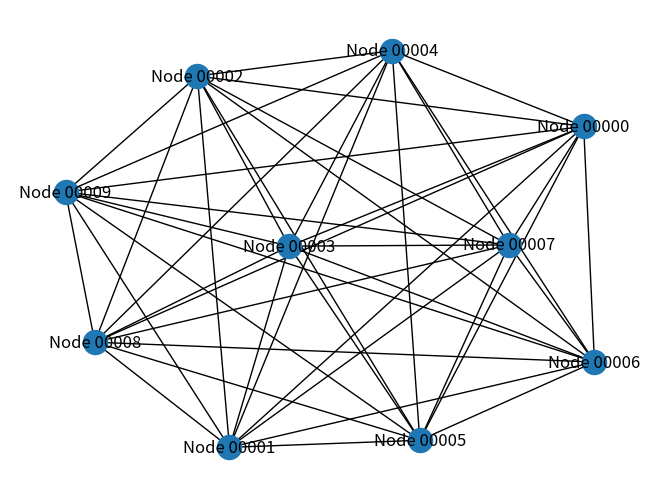

Write Python code to recreate this figure.
import networkx as nx
import matplotlib.pyplot as plt
import random

# Function to generate a unique node label
def generate_node_label(node_id):
    return f"Node {str(node_id).zfill(5)}"

# Create an empty graph
G = nx.Graph()

# Add nodes to the graph
num_nodes = 10
node_ids = range(num_nodes)
G.add_nodes_from(node_ids)

# Generate unique node labels
labels = {node: generate_node_label(node) for node in G.nodes()}
print("Node Labels:")
print(labels)

# Add edges to the graph (simple example: connect each node to every other node)
G.add_edges_from([(i, j) for i in G.nodes for j in G.nodes if i!= j])

# Draw the graph
pos = nx.spring_layout(G)
nx.draw(G, pos, with_labels=True, labels=labels)
plt.show()
